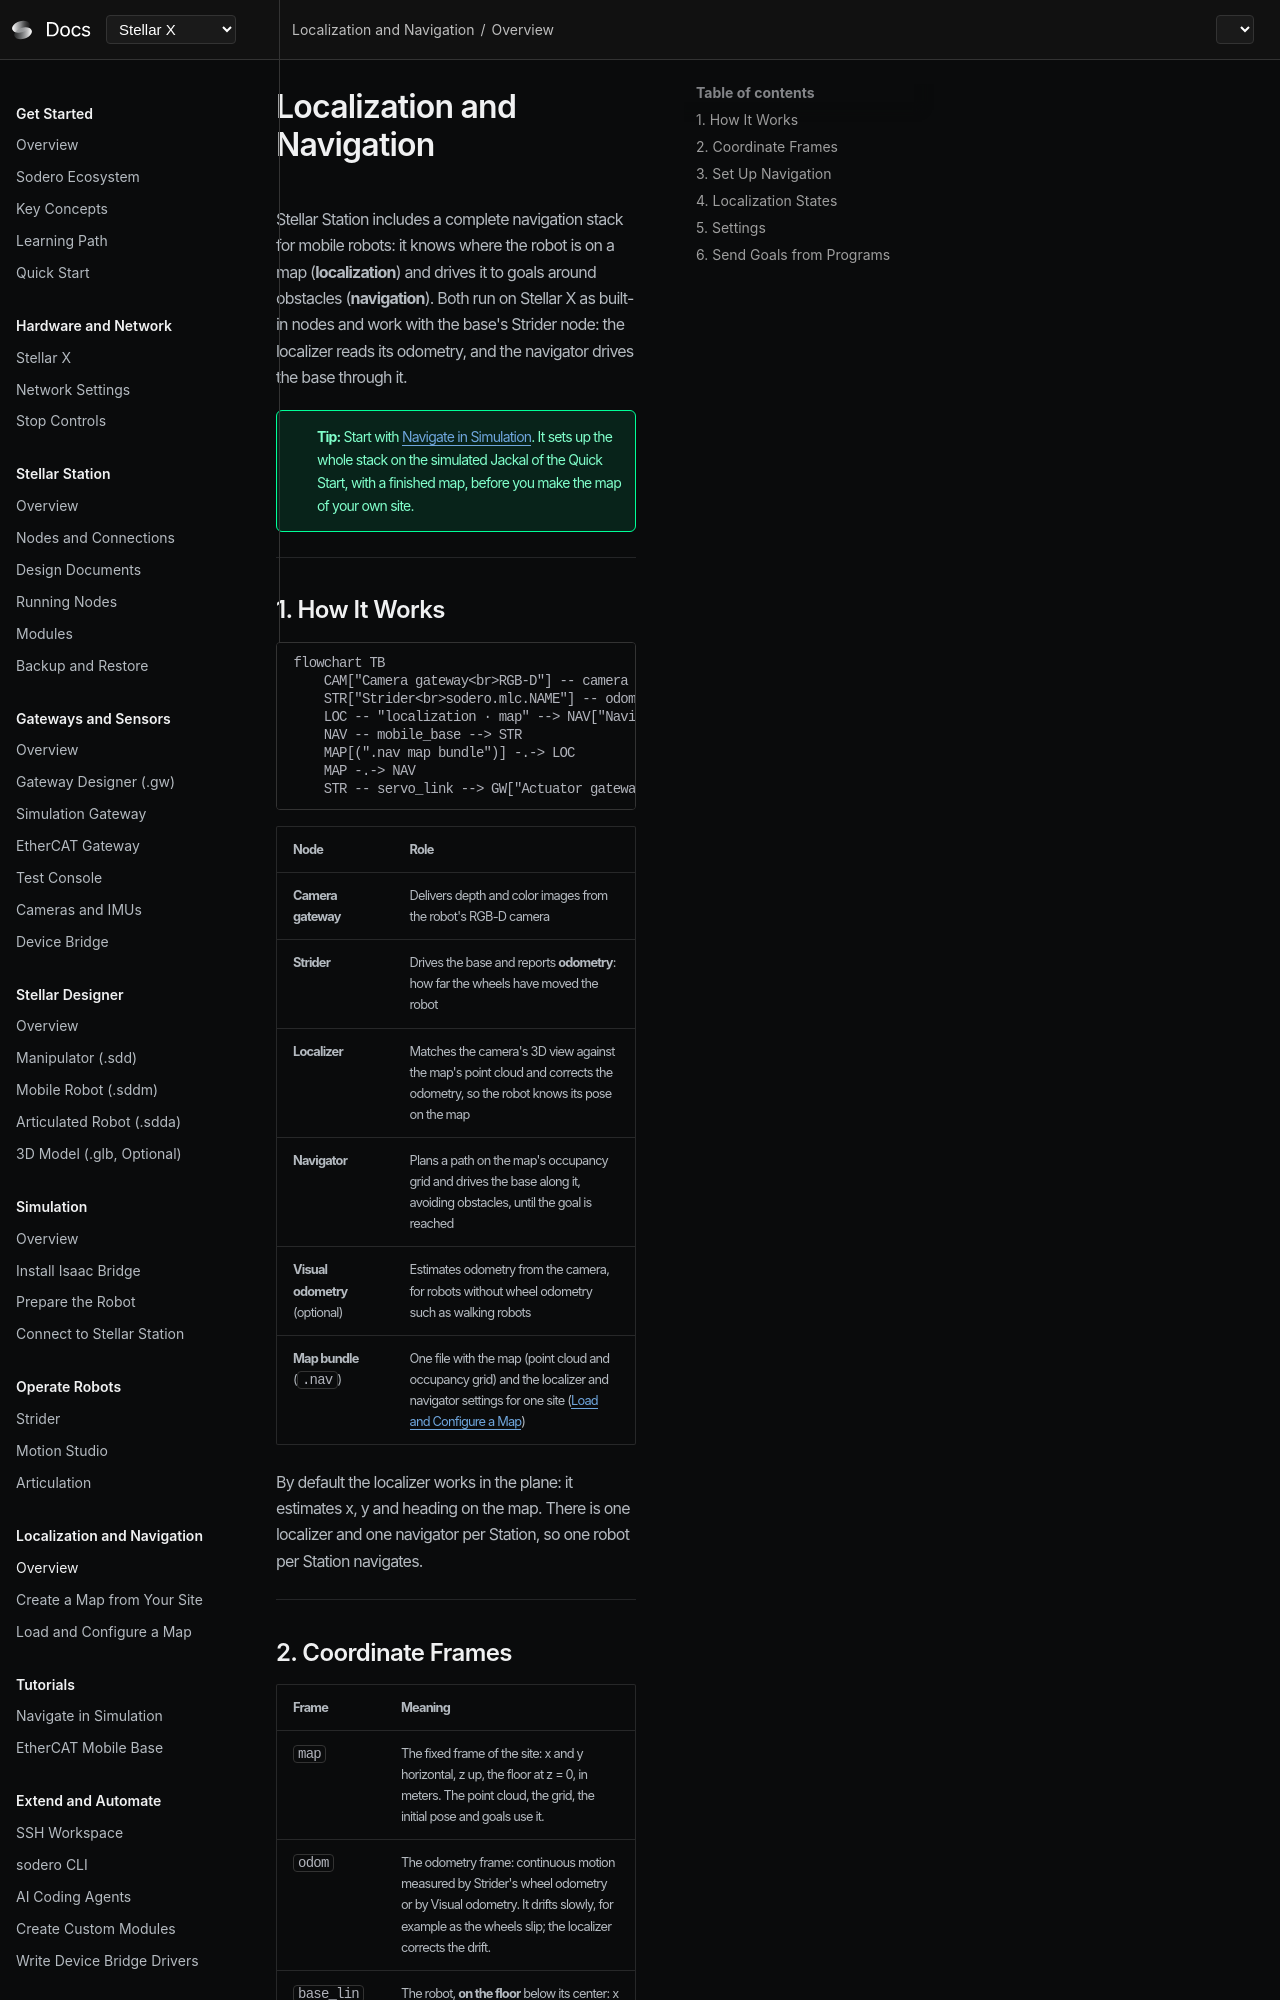

repository: Sodero-labs/docs · page: stellar-x/v2.0.0/navigation/overview/index.html · generator: mkdocs

# Localization and Navigation

Stellar Station includes a complete navigation stack for mobile robots: it knows where the robot is on a map (**localization**) and drives it to goals around obstacles (**navigation**). Both run on Stellar X as built-in nodes and work with the base's Strider node: the localizer reads its odometry, and the navigator drives the base through it.

---

## 1. How It Works

```mermaid
flowchart TB
    CAM["Camera gateway<br>RGB-D"] -- camera --> LOC["Localizer<br>sodero.localizer"]
    STR["Strider<br>sodero.mlc.NAME"] -- odometry --> LOC
    LOC -- "localization · map" --> NAV["Navigator<br>rc.navigator"]
    NAV -- mobile_base --> STR
    MAP[(".nav map bundle")] -.-> LOC
    MAP -.-> NAV
    STR -- servo_link --> GW["Actuator gateway"]
```

| Node | Role |
| :--- | :--- |
| **Camera gateway** | Delivers depth and color images from the robot's RGB-D camera |
| **Strider** | Drives the base and reports **odometry**: how far the wheels have moved the robot |
| **Localizer** | Matches the camera's 3D view against the map's point cloud and corrects the odometry, so the robot knows its pose on the map |
| **Navigator** | Plans a path on the map's occupancy grid and drives the base along it, avoiding obstacles, until the goal is reached |
| **Visual odometry** (optional) | Estimates odometry from the camera, for robots without wheel odometry such as walking robots |
| **Map bundle** (`.nav`) | One file with the map (point cloud and occupancy grid) and the localizer and navigator settings for one site ([Load and Configure a Map](../map_bundle/index.md)) |

By default the localizer works in the plane: it estimates x, y and heading on the map. There is one localizer and one navigator per Station, so one robot per Station navigates.

---
